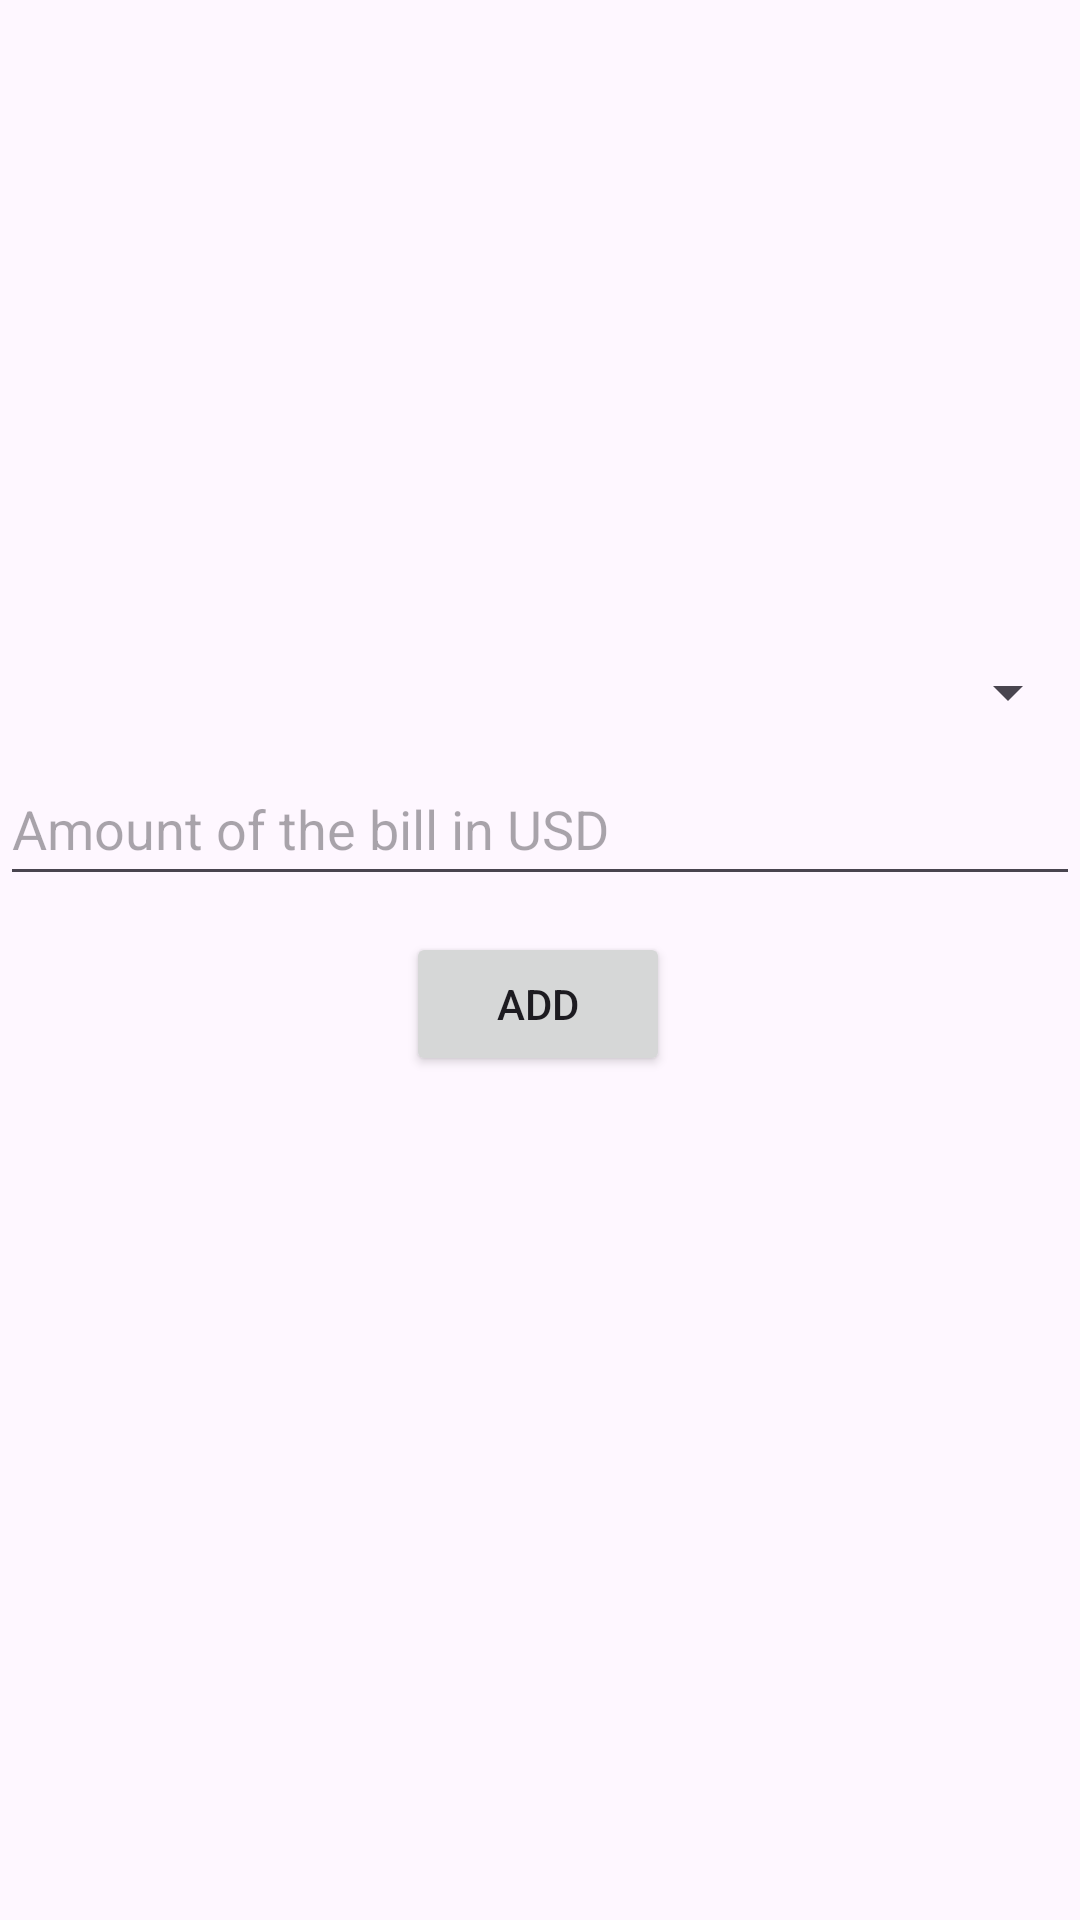

Here is an Android app screen rendered from its layout file. Give the layout XML and the strings, colors and styles it references.
<!-- AndroidManifest.xml: application theme Theme.PlanetZe_gp5 -->
<!-- res/layout/fragment_add_item_bills.xml -->
<?xml version="1.0" encoding="utf-8"?>
<androidx.constraintlayout.widget.ConstraintLayout xmlns:android="http://schemas.android.com/apk/res/android"
    xmlns:app="http://schemas.android.com/apk/res-auto"
    xmlns:tools="http://schemas.android.com/tools"
    android:layout_width="match_parent"
    android:layout_height="match_parent"
    tools:context=".AddItemBillsFragment">

    <Spinner
        android:id="@+id/spinnerCategory"
        android:layout_width="0dp"
        android:layout_height="wrap_content"
        app:layout_constraintBottom_toBottomOf="parent"
        app:layout_constraintEnd_toEndOf="parent"
        app:layout_constraintHorizontal_bias="0.0"
        app:layout_constraintStart_toStartOf="parent"
        app:layout_constraintTop_toTopOf="parent"
        app:layout_constraintVertical_bias="0.355" />

    <EditText
        android:id="@+id/editTextPrice"
        android:layout_width="0dp"
        android:layout_height="wrap_content"
        android:hint="Amount of the bill in USD"
        android:minHeight="48dp"
        android:layout_marginTop="8dp"
        app:layout_constraintTop_toBottomOf="@+id/spinnerCategory"
        app:layout_constraintStart_toStartOf="parent"
        app:layout_constraintEnd_toEndOf="parent" />

    <Button
        android:id="@+id/buttonAdd"
        android:layout_width="wrap_content"
        android:layout_height="wrap_content"
        android:layout_marginTop="12dp"
        android:text="@string/add_item"
        app:layout_constraintEnd_toEndOf="parent"
        app:layout_constraintHorizontal_bias="0.498"
        app:layout_constraintStart_toStartOf="parent"
        app:layout_constraintTop_toBottomOf="@+id/editTextPrice" />
</androidx.constraintlayout.widget.ConstraintLayout>
<!-- resources referenced by this layout -->
<resources>
  <string name="add_item">Add</string>
  <style name="Theme.PlanetZe_gp5" parent="Base.Theme.PlanetZe_gp5" />
  <style name="Base.Theme.PlanetZe_gp5" parent="Theme.Material3.DayNight.NoActionBar">
          
          
      </style>
</resources>
